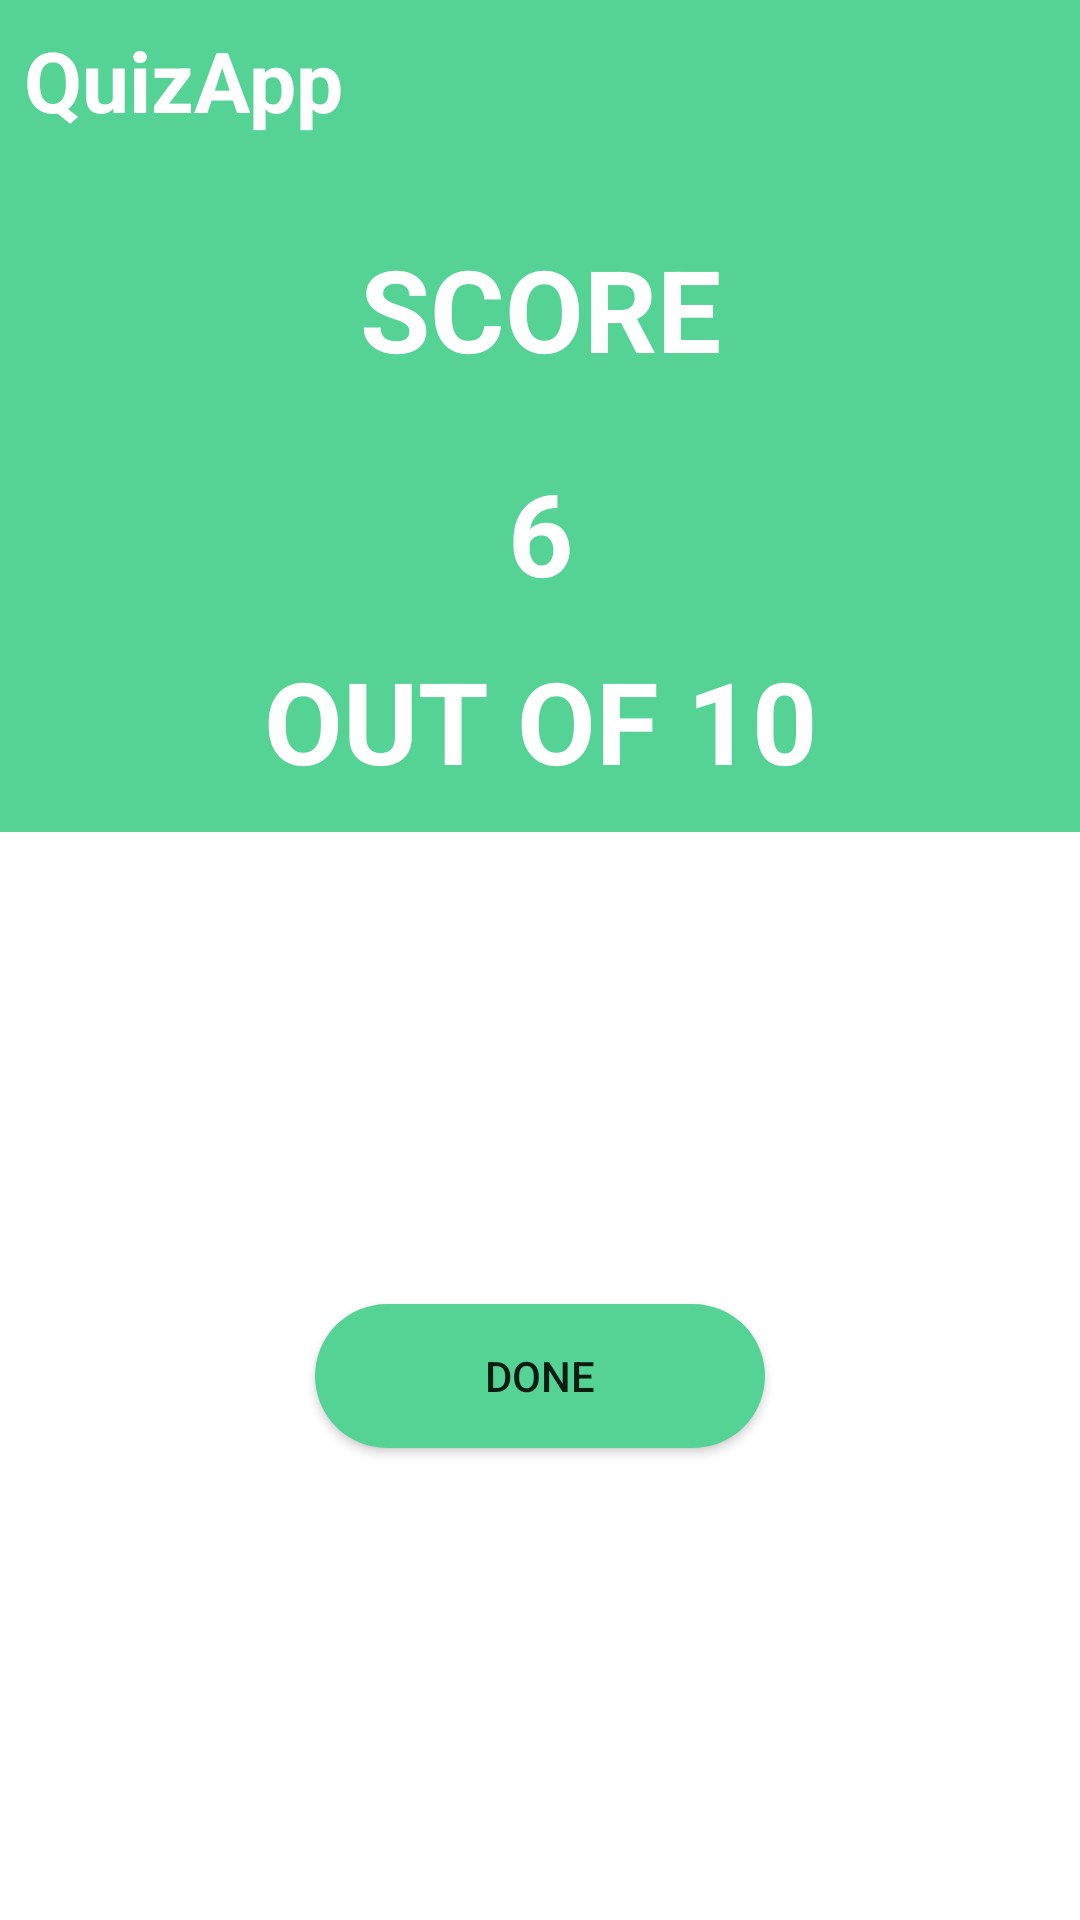

Layout XML and referenced resources for this Android screen:
<!-- AndroidManifest.xml: application theme Theme.QuizApp -->
<!-- res/layout/activity_score.xml -->
<?xml version="1.0" encoding="utf-8"?>
<LinearLayout xmlns:android="http://schemas.android.com/apk/res/android"
    xmlns:app="http://schemas.android.com/apk/res-auto"
    xmlns:tools="http://schemas.android.com/tools"
    android:layout_width="match_parent"
    android:layout_height="match_parent"
    android:orientation="vertical"
    tools:context=".ScoreActivity">

    <LinearLayout
        android:layout_width="match_parent"
        android:layout_height="wrap_content"
        android:orientation="vertical"
        android:background="@color/ColorPrimary"
        tools:layout_editor_absoluteX="104dp"
        tools:layout_editor_absoluteY="160dp">

        <TextView
            android:id="@+id/textView"
            android:layout_width="match_parent"
            android:layout_height="wrap_content"
            android:padding="8dp"
            android:textSize="28sp"
            android:textColor="@color/white"
            android:textStyle="bold"
            android:text="@string/app_name" />

        <TextView
            android:id="@+id/textView2"
            android:layout_width="match_parent"
            android:layout_height="wrap_content"
            android:padding="24dp"
            android:textSize="38dp"
            android:textStyle="bold"
            android:textColor="@color/white"
            android:textAlignment="center"
            android:text="SCORE" />

        <TextView
            android:id="@+id/scored_tv"
            android:layout_width="match_parent"
            android:layout_height="wrap_content"
            android:textSize="38dp"
            android:textStyle="bold"
            android:textColor="@color/white"
            android:textAlignment="center"
            android:text="6" />

        <TextView
            android:id="@+id/outof_tv"
            android:layout_width="match_parent"
            android:layout_height="wrap_content"
            android:padding="12dp"
            android:textSize="38dp"
            android:textStyle="bold"
            android:textColor="@color/white"
            android:textAlignment="center"
            android:text="OUT OF 10" />
    </LinearLayout>

    <FrameLayout
        android:layout_width="match_parent"
        android:layout_height="0dp"
        android:layout_weight="1">

        <Button
            android:id="@+id/done_btn"
            android:layout_width="150dp"
            android:background="@drawable/rounded_corners"
            android:layout_height="wrap_content"
            android:layout_gravity="center"
            android:text="DONE" />

    </FrameLayout>
</LinearLayout>
<!-- resources referenced by this layout -->
<resources>
  <color name="ColorPrimary">#55D394</color>
  <color name="white">#FFFFFFFF</color>
  <!-- drawable rounded_corners (drawable) -->
  <?xml version="1.0" encoding="utf-8"?>
  <shape android:shape="rectangle" xmlns:android="http://schemas.android.com/apk/res/android">
  
      <corners android:radius="200dp"></corners>
      <solid android:color="@color/ColorPrimary"></solid>
  
  </shape>
  <string name="app_name">QuizApp</string>
  <style name="Theme.QuizApp" parent="Theme.MaterialComponents.DayNight.NoActionBar">
          
          <item name="colorPrimary">@color/status_bar</item>
          <item name="colorPrimaryVariant">@color/action_bar</item>
          <item name="colorOnPrimary">@color/white</item>
          
          <item name="colorSecondary">@color/teal_200</item>
          <item name="colorSecondaryVariant">@color/teal_700</item>
          <item name="colorOnSecondary">@color/black</item>
          
          <item name="android:statusBarColor" tools:targetApi="l">?attr/colorPrimaryVariant</item>
          
      </style>
  <color name="status_bar">#55D394</color>
  <color name="action_bar">#FF48B67F</color>
  <color name="teal_200">#FF03DAC5</color>
  <color name="teal_700">#FF018786</color>
  <color name="black">#FF000000</color>
</resources>
